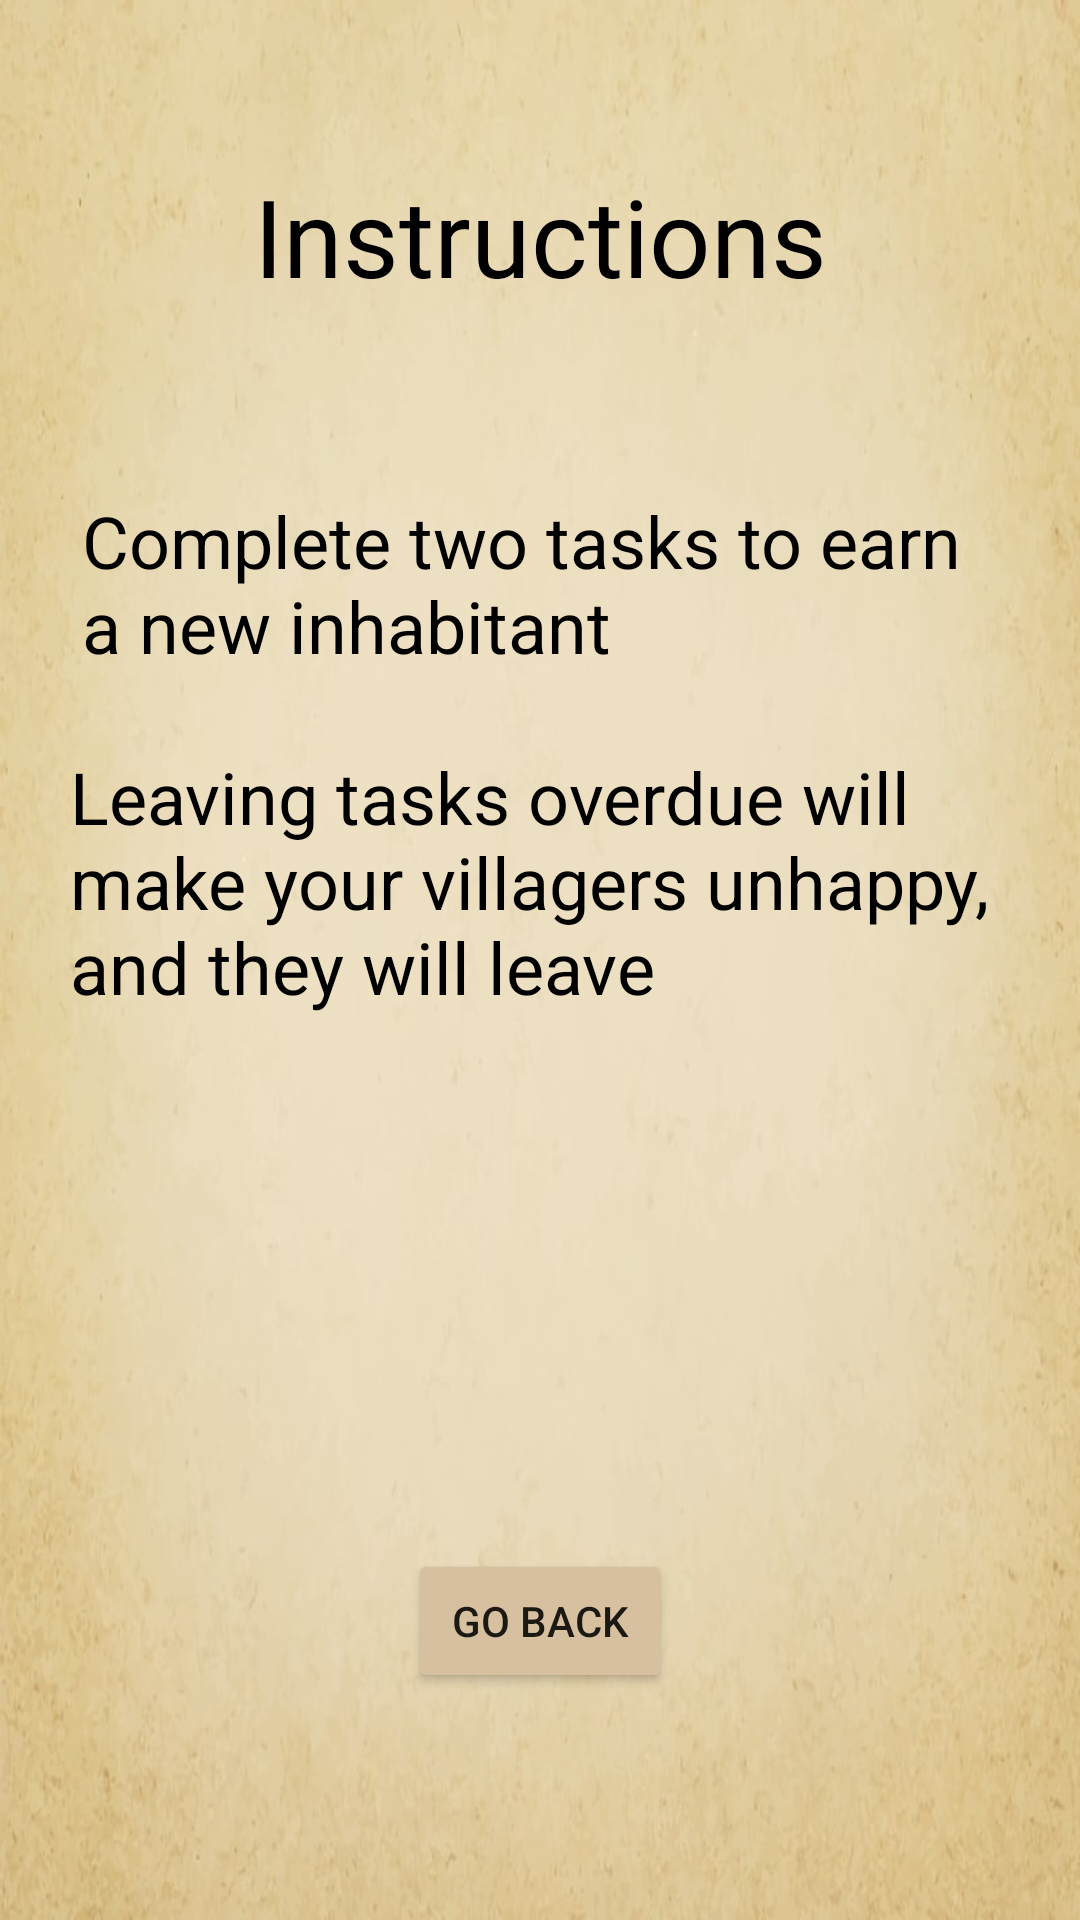

Here is an Android app screen rendered from its layout file. Give the layout XML and the strings, colors and styles it references.
<!-- AndroidManifest.xml: application theme Theme.Task_Village_Take2 -->
<!-- res/layout/activity_instruction.xml -->
<?xml version="1.0" encoding="utf-8"?>
<androidx.constraintlayout.widget.ConstraintLayout
    xmlns:android="http://schemas.android.com/apk/res/android"
    xmlns:app="http://schemas.android.com/apk/res-auto"
    xmlns:tools="http://schemas.android.com/tools"
    android:layout_width="match_parent"
    android:layout_height="match_parent"
    android:background="@drawable/parchment"
    >

    <TextView
        android:id="@+id/inst_title"
        android:layout_width="wrap_content"
        android:layout_height="wrap_content"
        android:fontFamily="@font/oldengfont"
        android:textColor="@color/black"
        android:text="Instructions"
        android:textSize="36sp"
        app:layout_constraintBottom_toBottomOf="parent"
        app:layout_constraintEnd_toEndOf="parent"
        app:layout_constraintStart_toStartOf="parent"
        app:layout_constraintTop_toTopOf="parent"
        app:layout_constraintVertical_bias="0.092" />

    <TextView
        android:id="@+id/textView16"
        android:layout_width="305dp"
        android:layout_height="67dp"
        android:textColor="@color/black"
        android:text="Complete two tasks to earn a new inhabitant"
        android:textSize="24sp"
        app:layout_constraintBottom_toBottomOf="parent"
        app:layout_constraintEnd_toEndOf="parent"
        app:layout_constraintHorizontal_bias="0.498"
        app:layout_constraintStart_toStartOf="parent"
        app:layout_constraintTop_toTopOf="parent"
        app:layout_constraintVertical_bias="0.286" />

    <TextView
        android:id="@+id/textView17"
        android:layout_width="320dp"
        android:layout_height="191dp"
        android:text="Leaving tasks overdue will make your villagers unhappy, and they will leave"
        android:textColor="@color/black"
        android:textSize="24sp"
        app:layout_constraintBottom_toBottomOf="parent"
        app:layout_constraintEnd_toEndOf="parent"
        app:layout_constraintHorizontal_bias="0.582"
        app:layout_constraintStart_toStartOf="parent"
        app:layout_constraintTop_toTopOf="parent"
        app:layout_constraintVertical_bias="0.555" />

    <Button
        android:id="@+id/button13"
        android:layout_width="wrap_content"
        android:layout_height="wrap_content"
        android:backgroundTint="@color/offwhite"
        android:text="Go Back"
        app:layout_constraintBottom_toBottomOf="parent"
        app:layout_constraintEnd_toEndOf="parent"
        app:layout_constraintStart_toStartOf="parent"
        app:layout_constraintTop_toBottomOf="@+id/textView17" />
</androidx.constraintlayout.widget.ConstraintLayout>
<!-- resources referenced by this layout -->
<resources>
  <color name="black">#FF000000</color>
  <color name="offwhite">#D6C09F</color>
  <!-- drawable parchment: jpg bitmap (drawable, 41846 bytes) -->
  <style name="Theme.Task_Village_Take2" parent="Theme.MaterialComponents.DayNight.DarkActionBar">
          
          <item name="colorPrimary">@color/purple_500</item>
          <item name="colorPrimaryVariant">@color/purple_700</item>
          <item name="colorOnPrimary">@color/white</item>
          
          <item name="colorSecondary">@color/teal_200</item>
          <item name="colorSecondaryVariant">@color/teal_700</item>
          <item name="colorOnSecondary">@color/black</item>
          
          <item name="android:statusBarColor" tools:targetApi="l">?attr/colorPrimaryVariant</item>
          
      </style>
  <color name="purple_500">#FF6200EE</color>
  <color name="purple_700">#FF3700B3</color>
  <color name="white">#FFFFFFFF</color>
  <color name="teal_200">#FF03DAC5</color>
  <color name="teal_700">#FF018786</color>
</resources>
